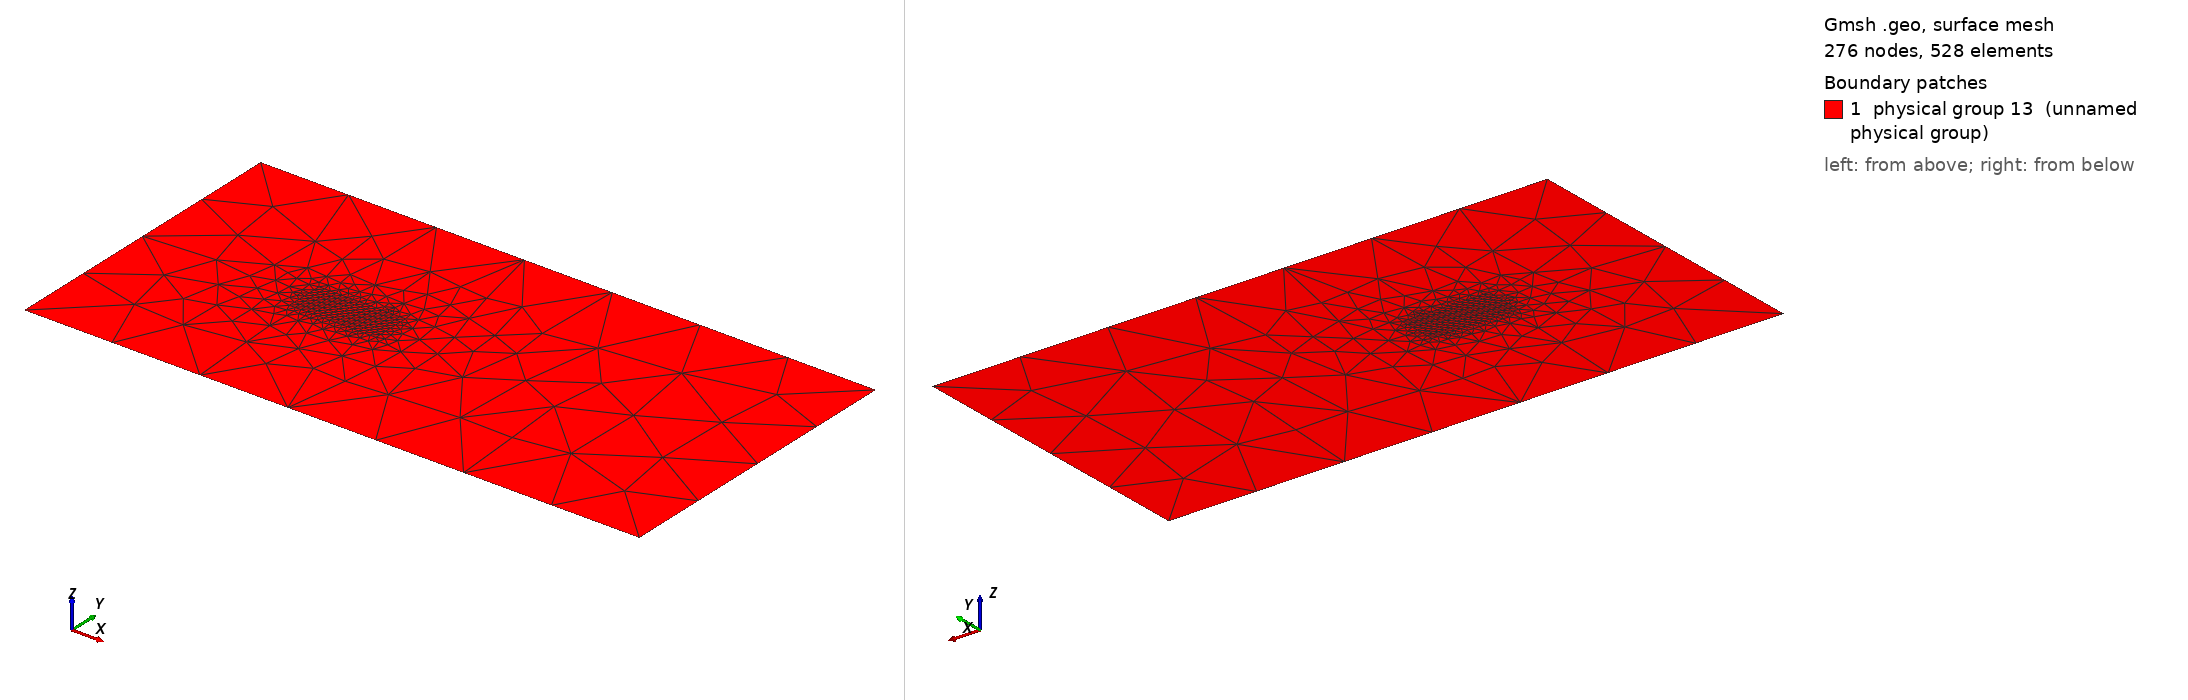

Gmsh geometry script, surface-meshed: 276 nodes, 528 surface elements. Boundary patches (legend numbers): 1 physical group 13 (unnamed physical group). Left view from above one corner, right view from below the opposite corner. Legend entries are the model's physical surfaces. The drawing asked Gmsh for element sizes between 1% and 20% of the model's largest extent; the script's own settings can give other sizes.

=== mesh.geo (drawn) ===
basin_x = 640;
basin_y = 320;
site_x = 90;
site_y = 40;
site_x_start = 640/3-site_x/2;
site_y_start = 320/2-site_y/2;
element_size = 6;
element_size_coarse = 100;

Point(1) = {0, 0, 0, element_size_coarse};
Point(2) = {basin_x, 0, 0, element_size_coarse};
Point(3) = {0, basin_y, 0, element_size_coarse};
Point(4) = {basin_x, basin_y, 0, element_size_coarse};

Point(5) = {site_x_start, site_y_start, 0, element_size};
Extrude{site_x, 0, 0} { Point{5}; Layers{site_x/element_size}; }
Extrude{0, site_y, 0} { Line{1}; Layers{site_y/element_size}; }

Line(6) = {1, 2};
Line(7) = {2, 4};
Line(8) = {4, 3};
Line(9) = {3, 1};
Line Loop(10) = {9, 6, 7, 8};
Line Loop(11) = {3, 2, -4, -1};
Plane Surface(12) = {10, 11};
Physical Surface(13) = {12, 5};
Physical Line(2) = {7};
Physical Line(1) = {9};
Physical Line(3) = {8, 6};
